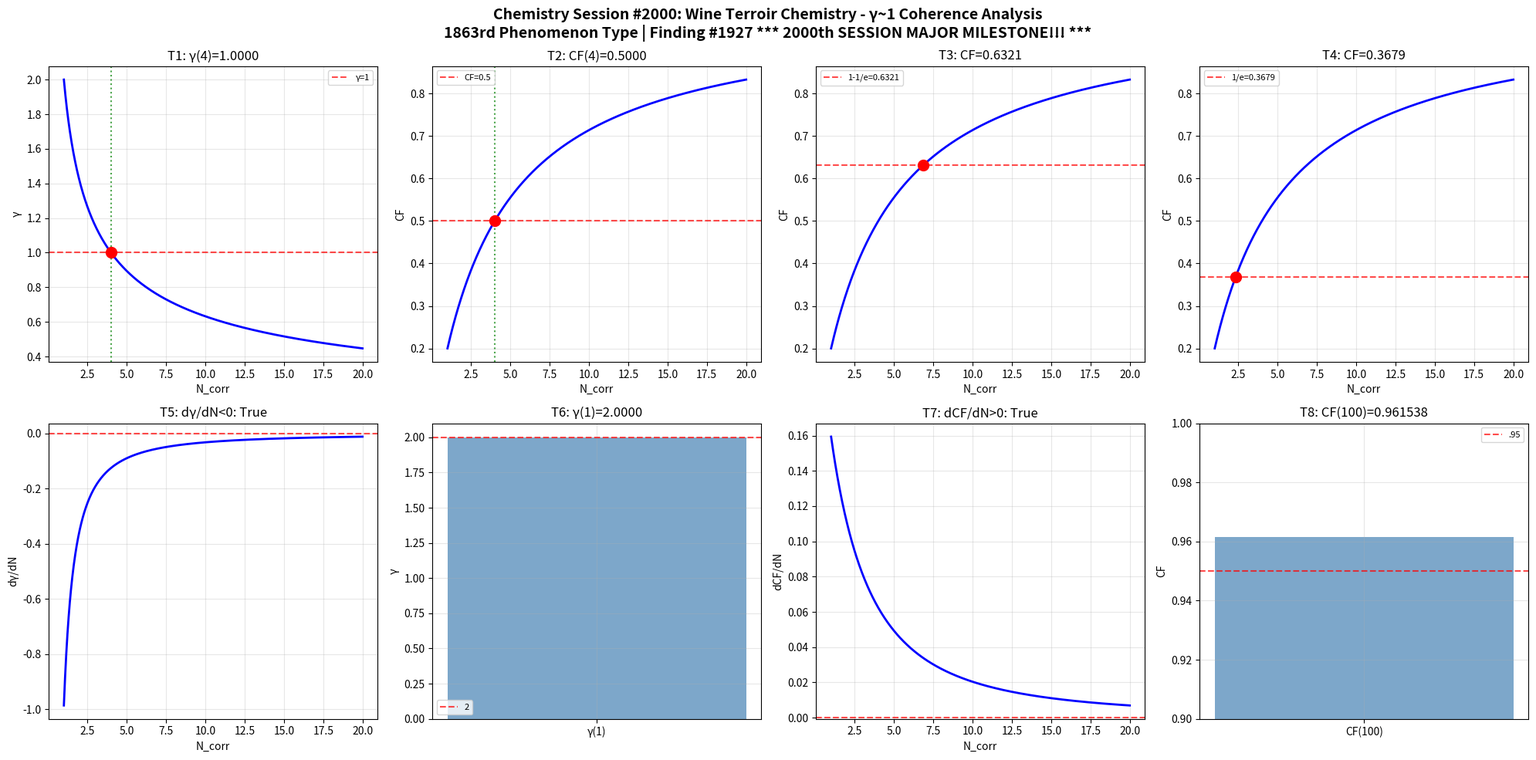

Recreate this plot in Python. (Note: this script raises an exception after producing the figure.)
import numpy as np
import matplotlib
matplotlib.use('Agg')
import matplotlib.pyplot as plt

def gamma(N_corr): return 2.0 / np.sqrt(N_corr)
def coherence_fraction(g): return 1.0 / (1.0 + g**2)

N = np.linspace(1, 20, 1000); g = gamma(N); cf = coherence_fraction(g)
fig, axes = plt.subplots(2, 4, figsize=(20, 10))
fig.suptitle('Chemistry Session #2000: Wine Terroir Chemistry - γ~1 Coherence Analysis\n1863rd Phenomenon Type | Finding #1927 *** 2000th SESSION MAJOR MILESTONE!!! ***', fontsize=14, fontweight='bold')

ax=axes[0,0]; g4=gamma(4); ax.axhline(y=1,color='r',ls='--',alpha=.7,label='γ=1'); ax.plot(N,g,'b-',lw=2); ax.axvline(x=4,color='g',ls=':',alpha=.7); ax.plot(4,g4,'ro',ms=10); ax.set_xlabel('N_corr'); ax.set_ylabel('γ'); ax.set_title(f'T1: γ(4)={g4:.4f}'); ax.legend(fontsize=8); ax.grid(True,alpha=.3); t1=abs(g4-1)<1e-10
ax=axes[0,1]; c4=coherence_fraction(gamma(4)); ax.plot(N,cf,'b-',lw=2); ax.axhline(y=.5,color='r',ls='--',alpha=.7,label='CF=0.5'); ax.axvline(x=4,color='g',ls=':',alpha=.7); ax.plot(4,c4,'ro',ms=10); ax.set_xlabel('N_corr'); ax.set_ylabel('CF'); ax.set_title(f'T2: CF(4)={c4:.4f}'); ax.legend(fontsize=8); ax.grid(True,alpha=.3); t2=abs(c4-.5)<1e-10
ax=axes[0,2]; tc3=1-1/np.e; Nc3=4/(1/tc3-1); cc3=coherence_fraction(gamma(Nc3)); ax.plot(N,cf,'b-',lw=2); ax.axhline(y=tc3,color='r',ls='--',alpha=.7,label=f'1-1/e={tc3:.4f}'); ax.plot(Nc3,cc3,'ro',ms=10); ax.set_xlabel('N_corr'); ax.set_ylabel('CF'); ax.set_title(f'T3: CF={cc3:.4f}'); ax.legend(fontsize=8); ax.grid(True,alpha=.3); t3=abs(cc3-tc3)<1e-10
ax=axes[0,3]; tc4=1/np.e; Nc4=4/(1/tc4-1); cc4=coherence_fraction(gamma(Nc4)); ax.plot(N,cf,'b-',lw=2); ax.axhline(y=tc4,color='r',ls='--',alpha=.7,label=f'1/e={tc4:.4f}'); ax.plot(Nc4,cc4,'ro',ms=10); ax.set_xlabel('N_corr'); ax.set_ylabel('CF'); ax.set_title(f'T4: CF={cc4:.4f}'); ax.legend(fontsize=8); ax.grid(True,alpha=.3); t4=abs(cc4-tc4)<1e-10
ax=axes[1,0]; dg=np.diff(g)/np.diff(N); ax.plot(N[:-1],dg,'b-',lw=2); ax.axhline(y=0,color='r',ls='--',alpha=.7); ax.set_xlabel('N_corr'); ax.set_ylabel('dγ/dN'); ax.set_title(f'T5: dγ/dN<0: {np.all(dg<0)}'); ax.grid(True,alpha=.3); t5=bool(np.all(dg<0))
ax=axes[1,1]; g1=gamma(1); ax.bar(['γ(1)'],[g1],color='steelblue',alpha=.7); ax.axhline(y=2,color='r',ls='--',alpha=.7,label='2'); ax.set_ylabel('γ'); ax.set_title(f'T6: γ(1)={g1:.4f}'); ax.legend(fontsize=8); ax.grid(True,alpha=.3); t6=abs(g1-2)<1e-10
ax=axes[1,2]; dc=np.diff(cf)/np.diff(N); ax.plot(N[:-1],dc,'b-',lw=2); ax.axhline(y=0,color='r',ls='--',alpha=.7); ax.set_xlabel('N_corr'); ax.set_ylabel('dCF/dN'); ax.set_title(f'T7: dCF/dN>0: {np.all(dc>0)}'); ax.grid(True,alpha=.3); t7=bool(np.all(dc>0))
ax=axes[1,3]; c100=coherence_fraction(gamma(100)); ax.bar(['CF(100)'],[c100],color='steelblue',alpha=.7); ax.axhline(y=.95,color='r',ls='--',alpha=.7,label='.95'); ax.set_ylim(.9,1); ax.set_ylabel('CF'); ax.set_title(f'T8: CF(100)={c100:.6f}'); ax.legend(fontsize=8); ax.grid(True,alpha=.3); t8=c100>.95

plt.tight_layout(); plt.savefig('/mnt/c/exe/projects/ai-agents/Synchronism/simulations/chemistry/wine_terroir_chemistry_coherence.png',dpi=150,bbox_inches='tight'); plt.close()
r=[t1,t2,t3,t4,t5,t6,t7,t8]; print(f"Session #2000: {sum(r)}/8 validated"); print(f"  {r}")
